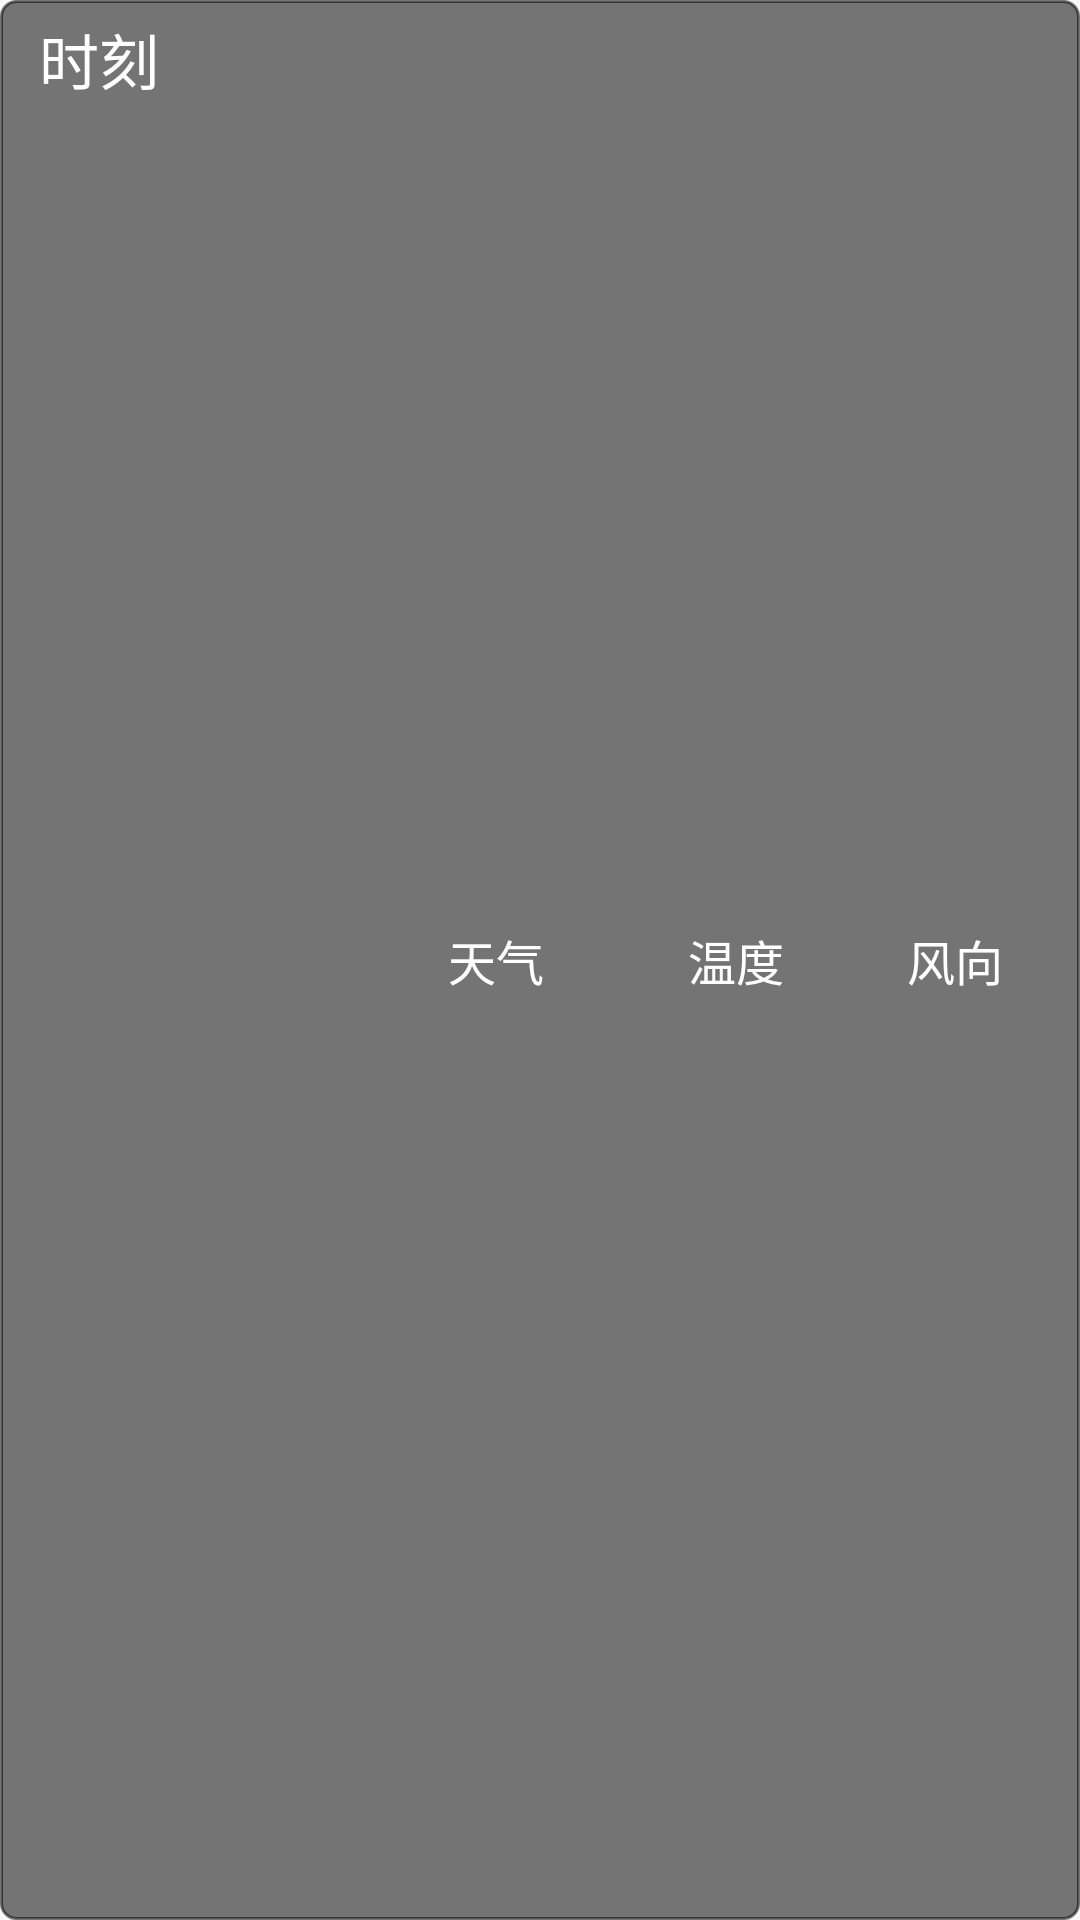

Android layout source for this screen:
<!-- AndroidManifest.xml: application theme AppTheme -->
<!-- res/layout/hourly_forecast.xml -->
<?xml version="1.0" encoding="utf-8"?>
<LinearLayout
    xmlns:android="http://schemas.android.com/apk/res/android"
    android:orientation="vertical"
    android:layout_width="match_parent"
    android:layout_height="wrap_content"
    android:layout_margin="15dp"
    android:background="@drawable/main_weather_background">
    <LinearLayout
        android:layout_margin="5dp"
        android:layout_width="match_parent"
        android:layout_height="match_parent">

        <TextView
            android:layout_width="0dp"
            android:layout_height="match_parent"
            android:layout_weight="0.8"
            android:text="时刻"
            android:layout_marginLeft="8dp"
            android:textColor="#fff"
            android:textSize="20sp"/>
        <LinearLayout
        android:layout_width="0dp"
        android:layout_height="match_parent"
        android:layout_weight="0.7"/>
        <TextView
            android:layout_width="0dp"
            android:layout_height="match_parent"
            android:layout_weight="1.2"
            android:text="天气"
            android:layout_gravity="top"
            android:gravity="center"
            android:textColor="#fff"
            android:textSize="16sp"/>
        <TextView
            android:layout_width="0dp"
            android:layout_height="match_parent"
            android:layout_weight="1"
            android:text="温度"
            android:layout_gravity="center"
            android:gravity="center"
            android:textColor="#fff"
            android:textSize="16sp"/>
        <TextView
            android:layout_width="0dp"
            android:layout_height="match_parent"
            android:layout_weight="1"
            android:text="风向"
            android:layout_gravity="center"
            android:gravity="center"
            android:textColor="#fff"
            android:textSize="16sp"/>

    </LinearLayout>

    <LinearLayout
        android:layout_width="match_parent"
        android:layout_height="1dp"
        android:background="#ffffff"/>

    <LinearLayout
        android:id="@+id/hourly_forecast_layout"
        android:orientation="vertical"
        android:layout_width="match_parent"
        android:layout_height="wrap_content">
    </LinearLayout>

</LinearLayout>
<!-- resources referenced by this layout -->
<resources>
  <!-- drawable main_weather_background (drawable) -->
  <?xml version="1.0" encoding="utf-8"?>
  <shape xmlns:android="http://schemas.android.com/apk/res/android"
      android:shape="rectangle">
      
      <solid android:color="#8000"/>
  
      
      <stroke android:width="1dp"
          android:color="#8000"/>
  
      
      <corners android:radius="5dp" />
  
  </shape>
  <style name="AppTheme" parent="Theme.AppCompat.Light.NoActionBar">
          
          <item name="colorPrimary">#000</item>
          <item name="colorPrimaryDark">#000</item>
          <item name="colorAccent">@color/colorAccent</item>
      </style>
  <color name="colorAccent">#FF4081</color>
</resources>
